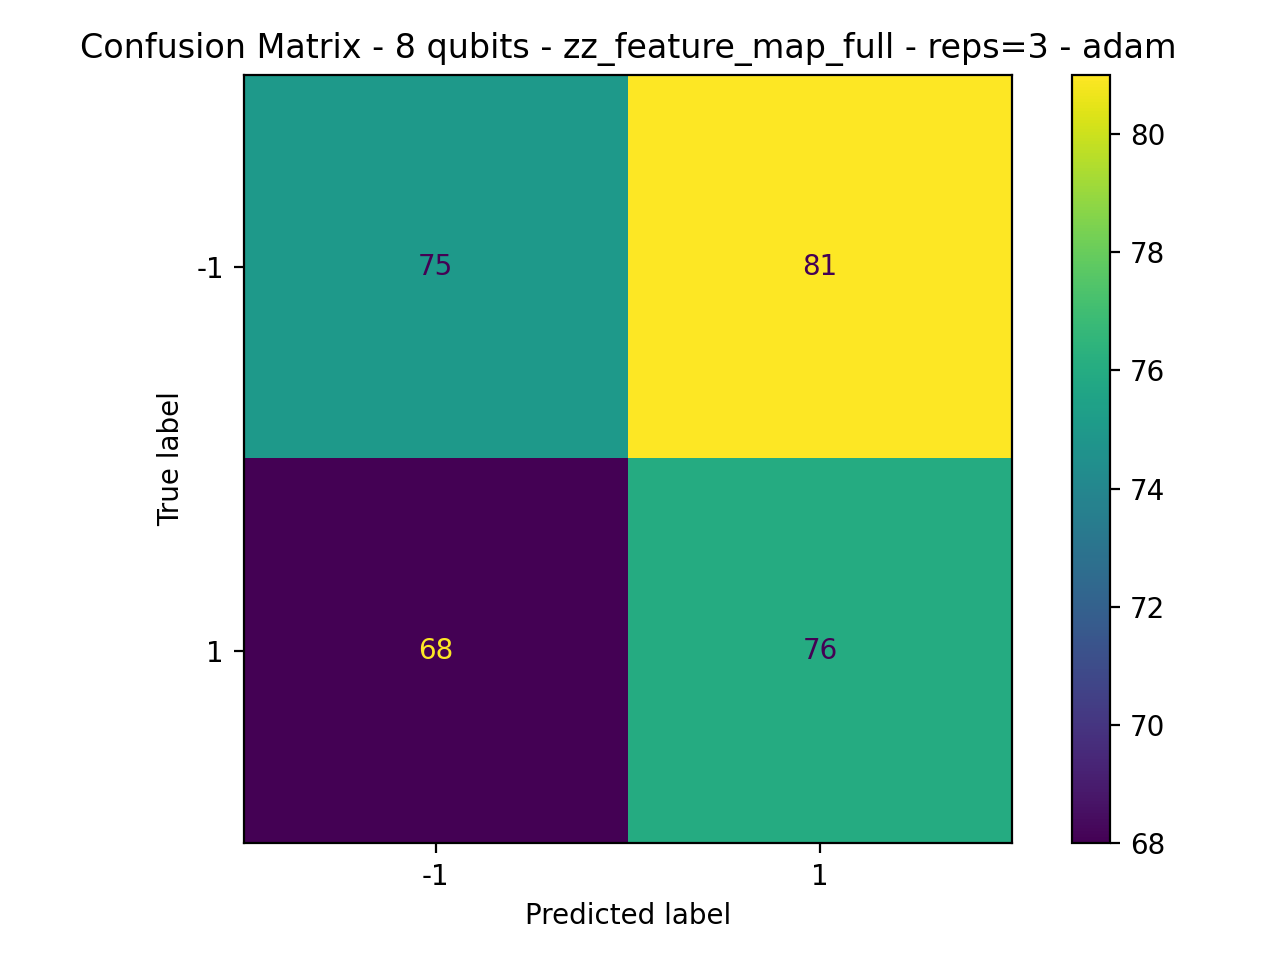

The data file committed next to this chart (first rows):
75, 81
68, 76
